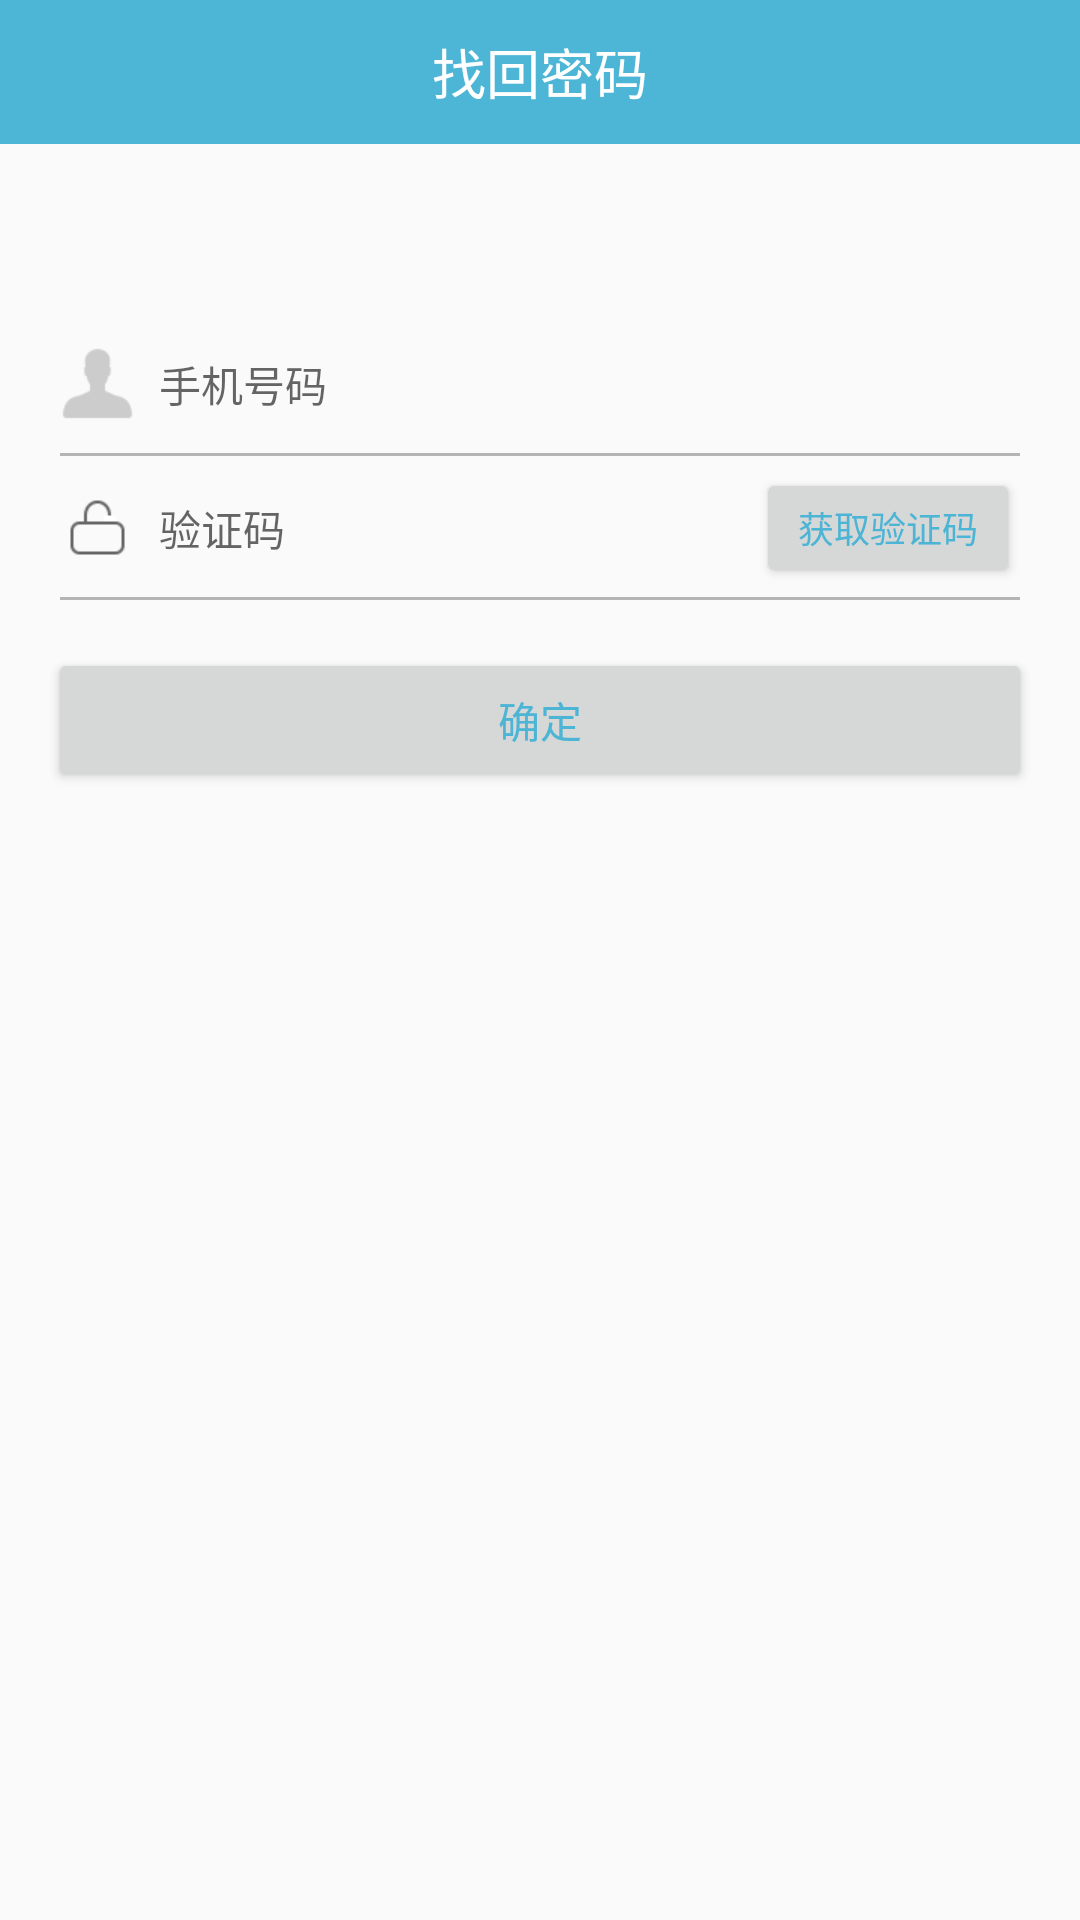

Reconstruct the res/layout file that produces this screen, plus the resources it refers to.
<!-- AndroidManifest.xml: application theme AppTheme -->
<!-- res/layout/activity_mine_find_pwd.xml -->
<?xml version="1.0" encoding="utf-8"?>
<LinearLayout xmlns:android="http://schemas.android.com/apk/res/android"
    android:layout_width="match_parent"
    android:layout_height="match_parent"
    android:orientation="vertical">

    <RelativeLayout
        android:id="@+id/linear1"
        android:layout_width="match_parent"
        android:layout_height="48dp"
        android:layout_alignParentTop="true"
        android:background="@color/main">

        <ImageView
            android:id="@+id/back"
            android:layout_width="34dp"
            android:layout_height="32dp"
            android:layout_centerVertical="true"
            android:layout_marginLeft="10dp"
            android:background="@mipmap/back" />

        <TextView
            android:id="@+id/textView3"
            android:layout_width="wrap_content"
            android:layout_height="match_parent"
            android:layout_centerHorizontal="true"
            android:layout_centerVertical="true"
            android:gravity="center"
            android:text="找回密码"
            android:textColor="@color/white"
            android:textSize="18sp" />
    </RelativeLayout>

    <RelativeLayout
        android:id="@+id/relative2"
        android:layout_width="match_parent"
        android:layout_height="48dp"
        android:layout_below="@+id/linear1"
        android:layout_gravity="center_vertical"
        android:layout_marginLeft="20dp"
        android:layout_marginRight="20dp"
        android:layout_marginTop="56dp"
        android:background="@drawable/shape_bottom">

        <ImageView
            android:id="@+id/imageView1"
            android:layout_width="25dp"
            android:layout_height="25dp"
            android:layout_centerVertical="true"
            android:layout_marginBottom="7dp"
            android:layout_marginTop="7dp"
            android:background="@mipmap/register_username" />

        <EditText
            android:id="@+id/editText1"
            style="?android:attr/textViewStyle"
            android:layout_width="match_parent"
            android:layout_height="match_parent"
            android:layout_centerHorizontal="true"
            android:layout_centerVertical="true"
            android:layout_marginLeft="8dp"
            android:layout_toRightOf="@+id/imageView1"
            android:background="@null"
            android:hint="手机号码"
            android:textColor="@null"></EditText>
    </RelativeLayout>

    <RelativeLayout
        android:id="@+id/relative3"
        android:layout_width="match_parent"
        android:layout_height="48dp"
        android:layout_below="@+id/relative2"
        android:layout_marginLeft="20dp"
        android:layout_marginRight="20dp"
        android:background="@drawable/shape_bottom">

        <ImageView
            android:id="@+id/imageView2"
            android:layout_width="25dp"
            android:layout_height="25dp"
            android:layout_centerVertical="true"
            android:layout_marginBottom="7dp"
            android:layout_marginTop="7dp"
            android:background="@mipmap/register_password" />

        <EditText
            android:id="@+id/editText2"
            style="?android:attr/textViewStyle"
            android:layout_width="match_parent"
            android:layout_height="match_parent"
            android:layout_centerHorizontal="true"
            android:layout_centerVertical="true"
            android:layout_marginLeft="8dp"
            android:layout_toRightOf="@+id/imageView2"
            android:background="@null"
            android:hint="验证码"
            android:inputType="textPassword"
            android:textColor="@null"></EditText>

        <Button
            android:id="@+id/identify"
            android:layout_width="wrap_content"
            android:layout_height="40dp"
            android:layout_alignParentRight="true"
            android:layout_centerVertical="true"
            android:text="获取验证码"
            android:textColor="@color/darkblue"
            android:textSize="12sp" />

    </RelativeLayout>

    <Button
        android:id="@+id/sure"
        android:layout_width="match_parent"
        android:layout_height="48dp"
        android:layout_marginLeft="16dp"
        android:layout_marginRight="16dp"
        android:layout_marginTop="16dp"
        android:text="确定"
        android:textColor="@color/darkblue" />

</LinearLayout>
<!-- resources referenced by this layout -->
<resources>
  <color name="darkblue"> #4cb4d4</color>
  <color name="main">#4db6d6</color>
  <color name="white"> #ffffff</color>
  <!-- drawable shape_bottom (drawable) -->
  <layer-list xmlns:android="http://schemas.android.com/apk/res/android">  
    
      <item  
          android:top="-2dp"  
          android:right="-2dp"  
          android:left="-2dp">  
          <shape>  
              <stroke  
                  android:width="1dp"  
                  android:color="#B4B4B4"/>  
          </shape>  
      </item>  
    
  </layer-list>  
  
  <!-- mipmap register_password: png bitmap (mipmap-xhdpi, 654 bytes) -->
  <!-- mipmap register_username: png bitmap (mipmap-xhdpi, 832 bytes) -->
  <style name="AppTheme" parent="Theme.AppCompat.Light.NoActionBar">
          
          <item name="colorPrimary">@color/main</item>
          <item name="colorPrimaryDark">@color/main</item>
          <item name="colorAccent">@color/colorAccent</item>
      </style>
  <color name="colorAccent">#FF4081</color>
</resources>
